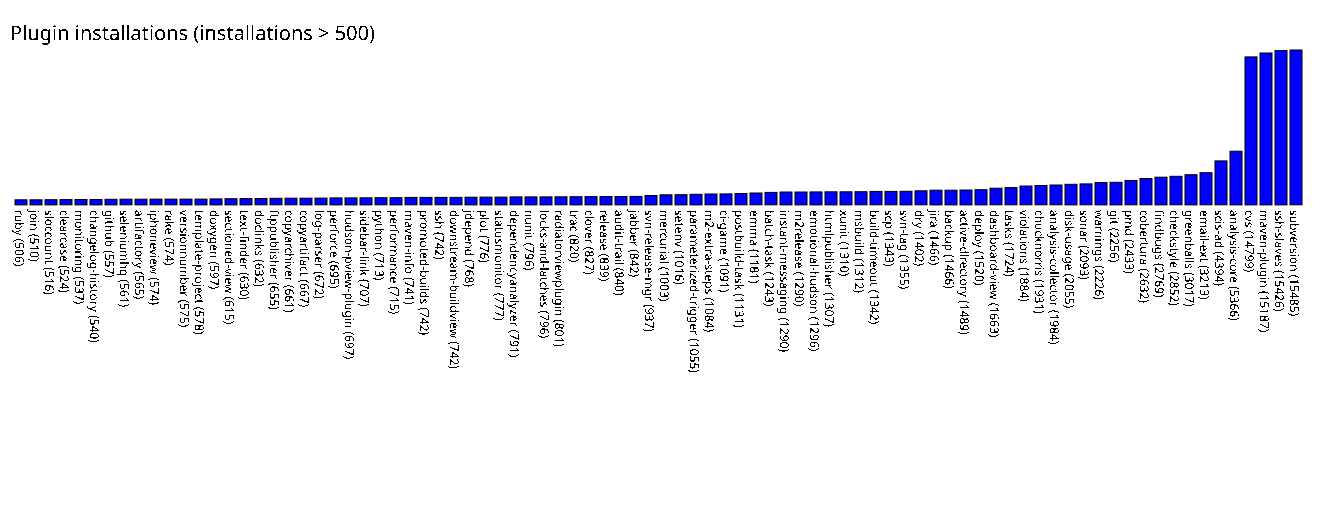

Data behind this chart, as committed beside it:
ruby, 506
join, 510
sloccount, 516
clearcase, 524
monitoring, 537
changelog-history, 540
github, 557
seleniumhq, 561
artifactory, 565
iphoneview, 574
rake, 574
versionnumber, 575
template-project, 578
doxygen, 597
sectioned-view, 615
text-finder, 630
doclinks, 632
ftppublisher, 655
copyarchiver, 661
copyartifact, 667
log-parser, 672
perforce, 695
hudson-pview-plugin, 697
sidebar-link, 707
python, 713
performance, 715
maven-info, 741
promoted-builds, 742
ssh, 742
downstream-buildview, 742
jdepend, 768
plot, 776
statusmonitor, 777
dependencyanalyzer, 791
nunit, 796
locks-and-latches, 796
radiatorviewplugin, 801
trac, 820
clover, 827
release, 839
audit-trail, 840
jabber, 842
svn-release-mgr, 937
mercurial, 1003
setenv, 1016
parameterized-trigger, 1055
m2-extra-steps, 1084
ci-game, 1091
postbuild-task, 1131
emma, 1181
batch-task, 1243
instant-messaging, 1290
m2release, 1290
emotional-hudson, 1296
htmlpublisher, 1307
xunit, 1310
msbuild, 1312
build-timeout, 1342
scp, 1343
svn-tag, 1355
dry, 1402
... 25 more rows
